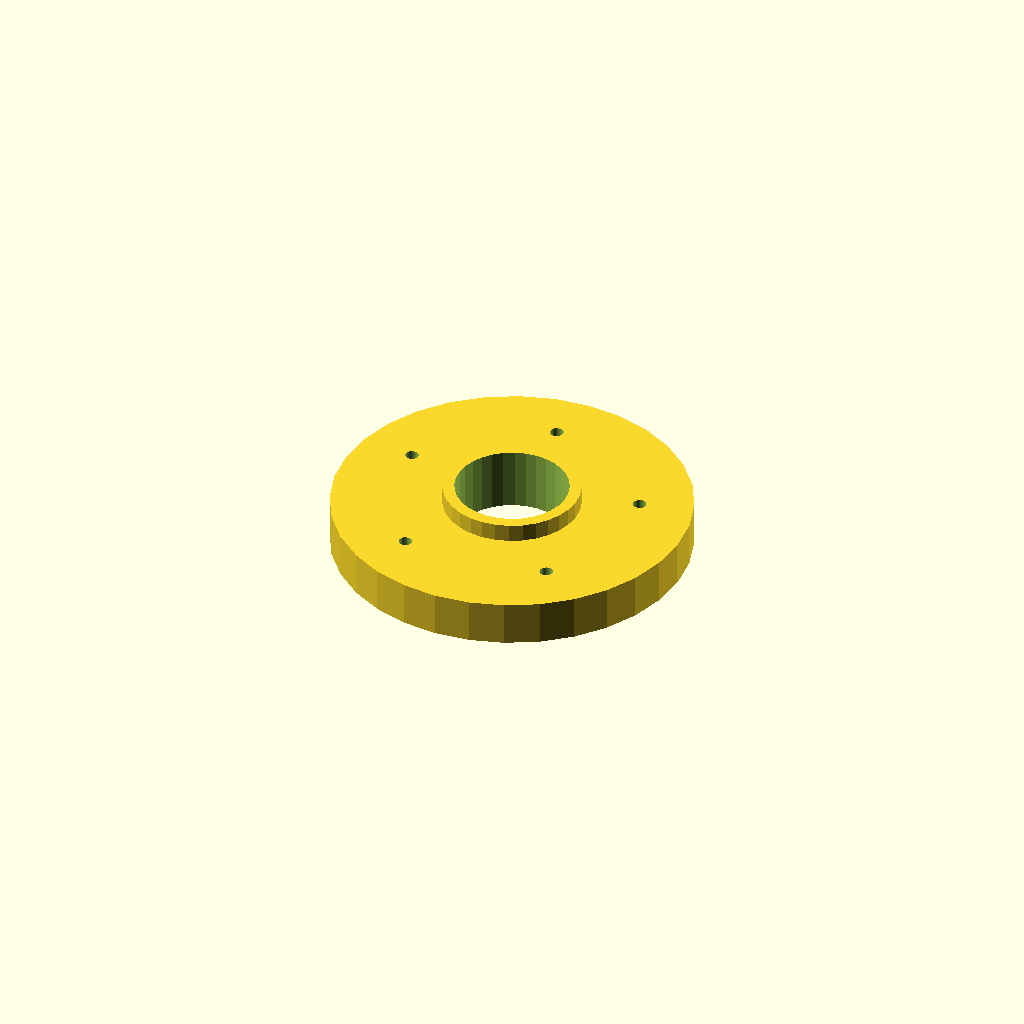
Cell 1: rendered with the file's own defaults.
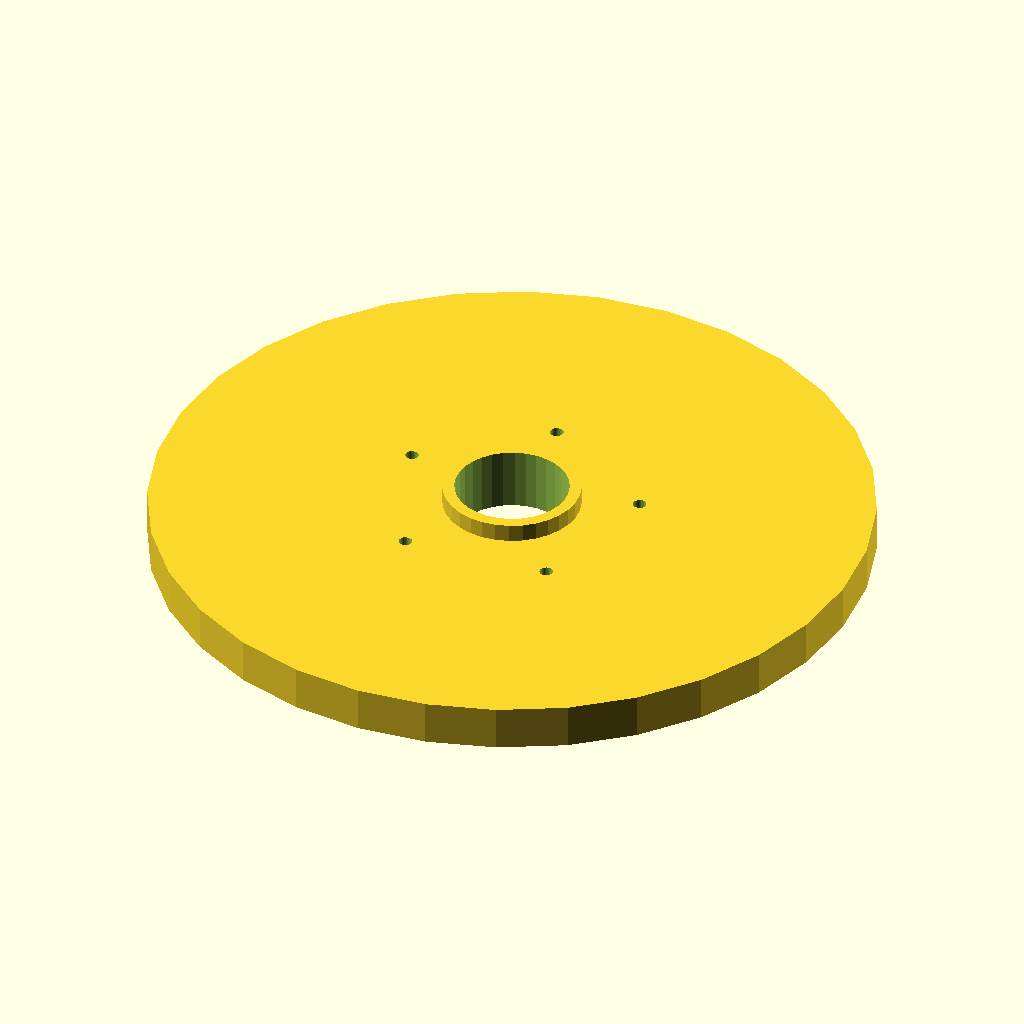
Cell 2 — flange_d set to 240, the other parameters unchanged.
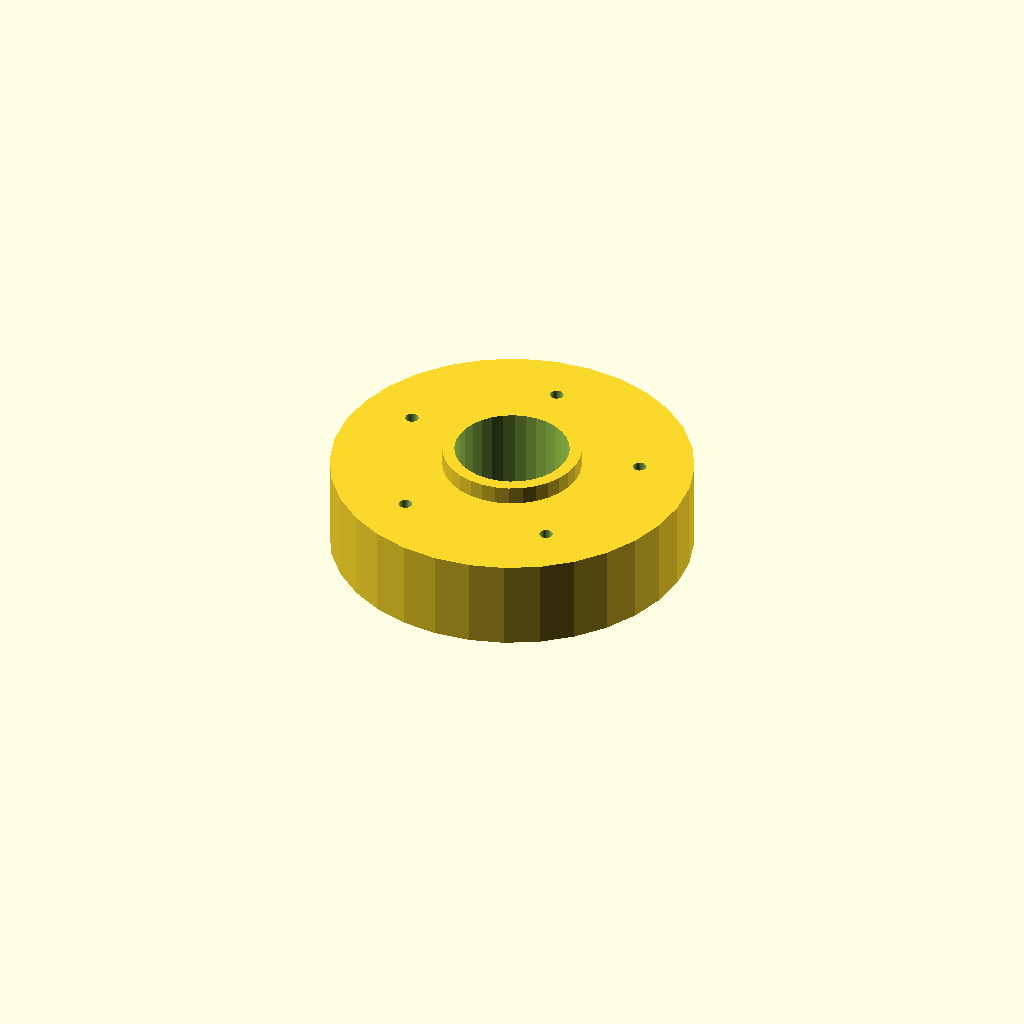
Cell 3 — thickness set to 30, the other parameters unchanged.
One fixed orthographic camera (rotation 55°, 0°, 25°; colour scheme Cornfield) for every cell.
The OpenSCAD source (optional_data/data/place1/boltcircles/part_0201.scad):
$fn = 32;

// ----------------------------------------------------------------------
// Flange Ø120 x 15
// 5 holes on a Ø84 bolt circle, bolted joints
// ----------------------------------------------------------------------

// --- parameters (mm) ---
flange_d = 120;    // outside diameter of the flange
thickness = 15;    // flange thickness
holes = 5;         // number of bolt holes
pcd = 84;          // bolt circle diameter
start_deg = 22.5;  // angle of the first hole, from +X
hole_d = 4.5;      // bolt hole diameter
bore_d = 38;       // central through bore
hub_d = 46;        // hub outside diameter
hub_h = 6;         // hub height above the flange face (0 = no hub)

// --- derived feature positions (mm) ---
height = thickness + hub_h;  // = 21   overall height of the part
pcd_r = pcd / 2;             // = 42   bolt circle radius
hole_step = 360 / holes;     // = 72   angular pitch
feature_centers = [
  [pcd_r * cos(start_deg + 0 * hole_step), pcd_r * sin(start_deg + 0 * hole_step)],
  [pcd_r * cos(start_deg + 1 * hole_step), pcd_r * sin(start_deg + 1 * hole_step)],
  [pcd_r * cos(start_deg + 2 * hole_step), pcd_r * sin(start_deg + 2 * hole_step)],
  [pcd_r * cos(start_deg + 3 * hole_step), pcd_r * sin(start_deg + 3 * hole_step)],
  [pcd_r * cos(start_deg + 4 * hole_step), pcd_r * sin(start_deg + 4 * hole_step)]
];   // bolt hole centres on the pitch circle

// flange disc, every hole and the bore cut straight through
difference() {
  union() {
    cylinder(d = flange_d, h = thickness);
    cylinder(d = hub_d, h = height);  // hub, overlapped into the flange
  }
  translate([0, 0, -1]) cylinder(d = bore_d, h = height + 2);  // bore, through
  for (centre = feature_centers)
    translate([centre[0], centre[1], -1]) cylinder(d = hole_d, h = thickness + 2);
}
Parameter table extracted from the source (name, type, default, range or options):
flange_d: number, default 120
thickness: number, default 15
holes: number, default 5
pcd: number, default 84
start_deg: number, default 22.5
hole_d: number, default 4.5
bore_d: number, default 38
hub_d: number, default 46
hub_h: number, default 6
